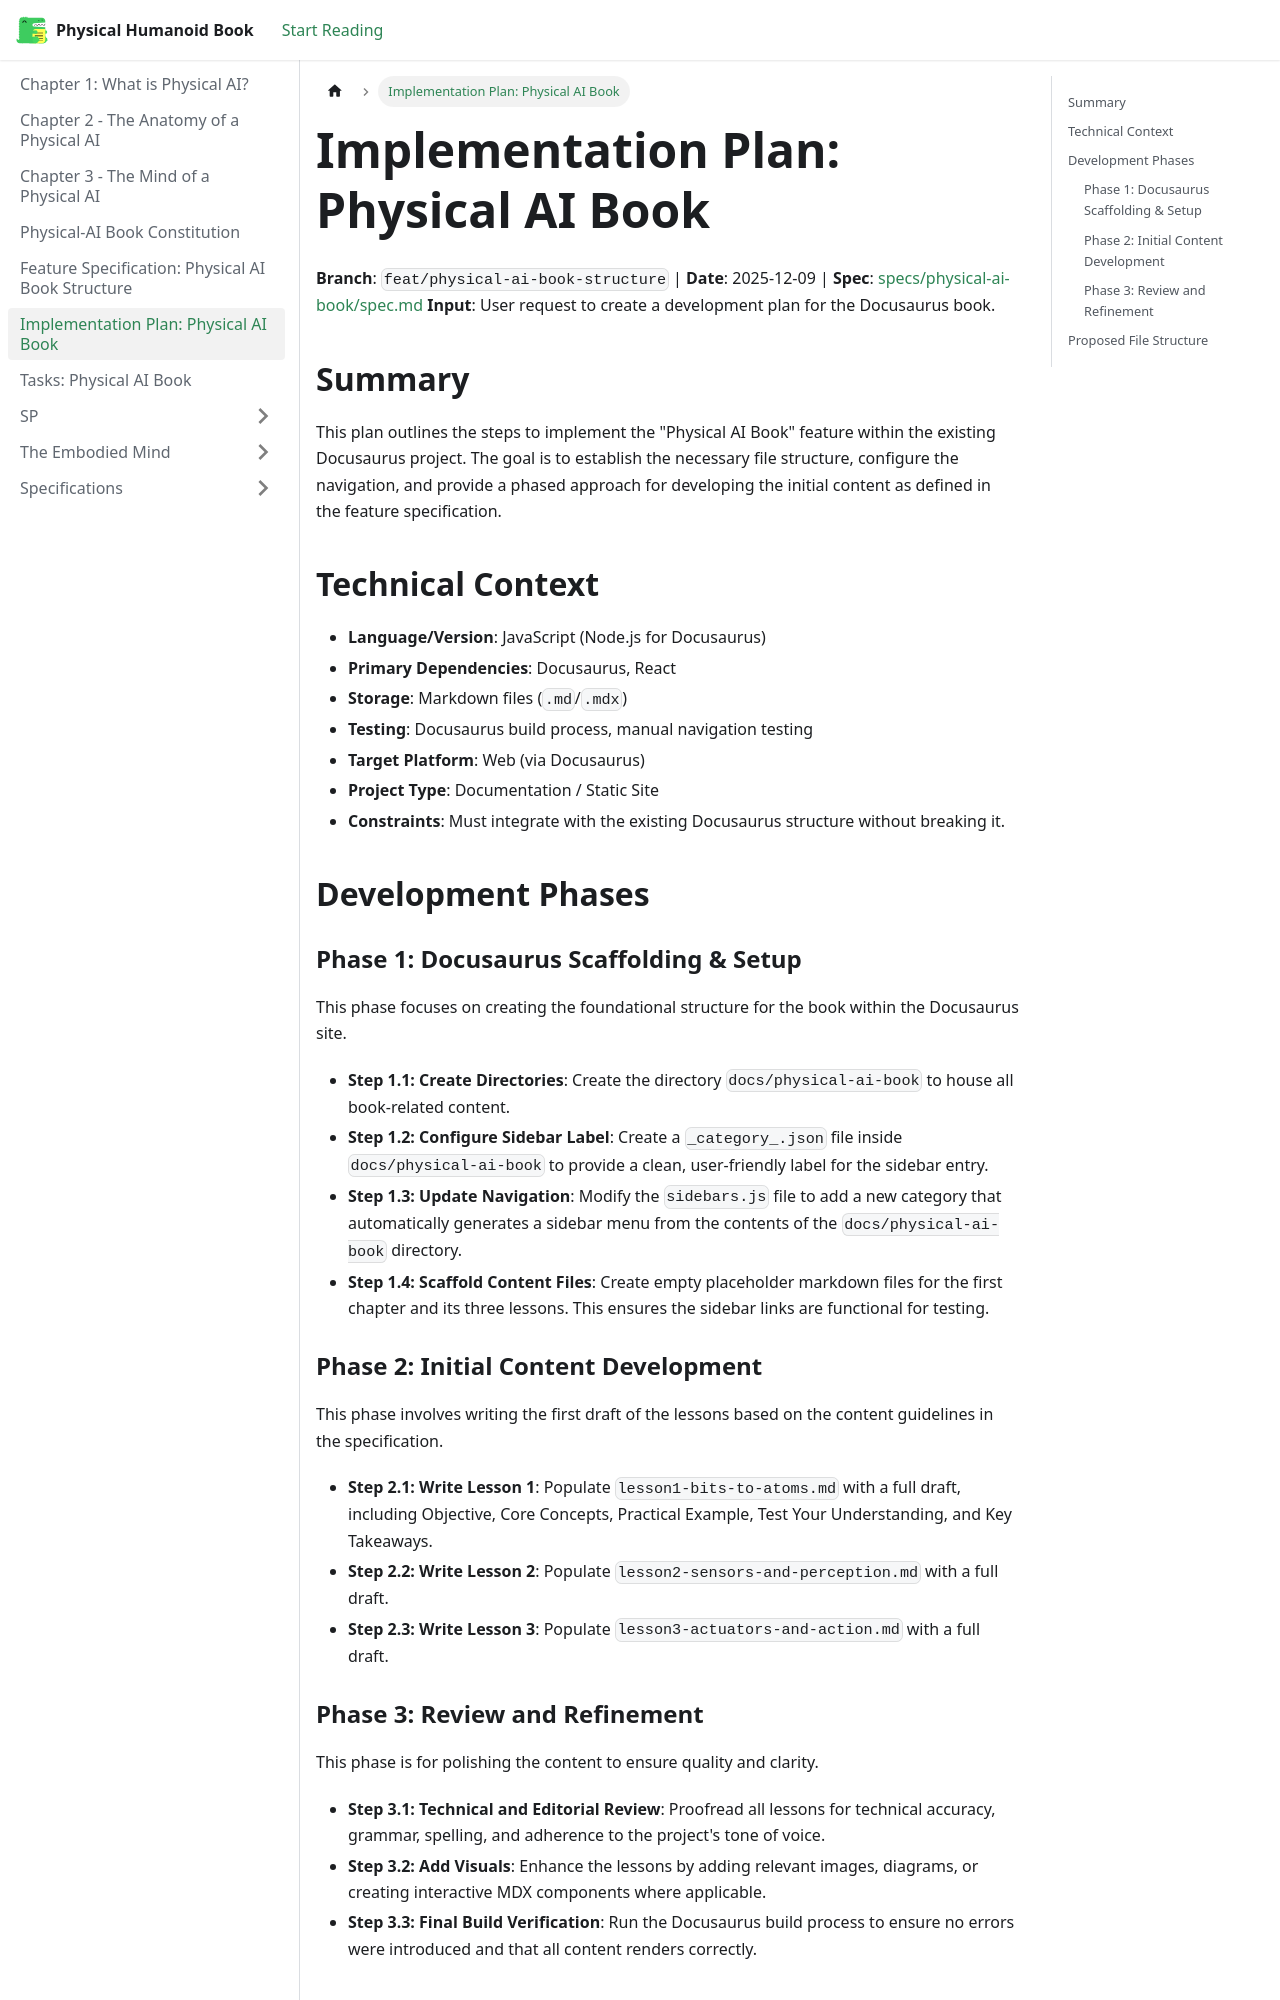

repository: mehak-ali/Hackathon_1-Agentic-Ai-physical-Humanoid-Book · page: docs/plan/index.html · generator: docusaurus

# Implementation Plan: Physical AI Book

**Branch**: `feat/physical-ai-book-structure` | **Date**: 2025-12-09 | **Spec**: [specs/physical-ai-book/spec.md](specs/physical-ai-book/spec.md)
**Input**: User request to create a development plan for the Docusaurus book.

## Summary

This plan outlines the steps to implement the "Physical AI Book" feature within the existing Docusaurus project. The goal is to establish the necessary file structure, configure the navigation, and provide a phased approach for developing the initial content as defined in the feature specification.

## Technical Context

*   **Language/Version**: JavaScript (Node.js for Docusaurus)
*   **Primary Dependencies**: Docusaurus, React
*   **Storage**: Markdown files (`.md`/`.mdx`)
*   **Testing**: Docusaurus build process, manual navigation testing
*   **Target Platform**: Web (via Docusaurus)
*   **Project Type**: Documentation / Static Site
*   **Constraints**: Must integrate with the existing Docusaurus structure without breaking it.

## Development Phases

### Phase 1: Docusaurus Scaffolding & Setup

This phase focuses on creating the foundational structure for the book within the Docusaurus site.

*   **Step 1.1: Create Directories**: Create the directory `docs/physical-ai-book` to house all book-related content.
*   **Step 1.2: Configure Sidebar Label**: Create a `_category_.json` file inside `docs/physical-ai-book` to provide a clean, user-friendly label for the sidebar entry.
*   **Step 1.3: Update Navigation**: Modify the `sidebars.js` file to add a new category that automatically generates a sidebar menu from the contents of the `docs/physical-ai-book` directory.
*   **Step 1.4: Scaffold Content Files**: Create empty placeholder markdown files for the first chapter and its three lessons. This ensures the sidebar links are functional for testing.

### Phase 2: Initial Content Development

This phase involves writing the first draft of the lessons based on the content guidelines in the specification.

*   **Step 2.1: Write Lesson 1**: Populate `lesson1-bits-to-atoms.md` with a full draft, including Objective, Core Concepts, Practical Example, Test Your Understanding, and Key Takeaways.
*   **Step 2.2: Write Lesson 2**: Populate `lesson2-sensors-and-perception.md` with a full draft.
*   **Step 2.3: Write Lesson 3**: Populate `lesson3-actuators-and-action.md` with a full draft.
